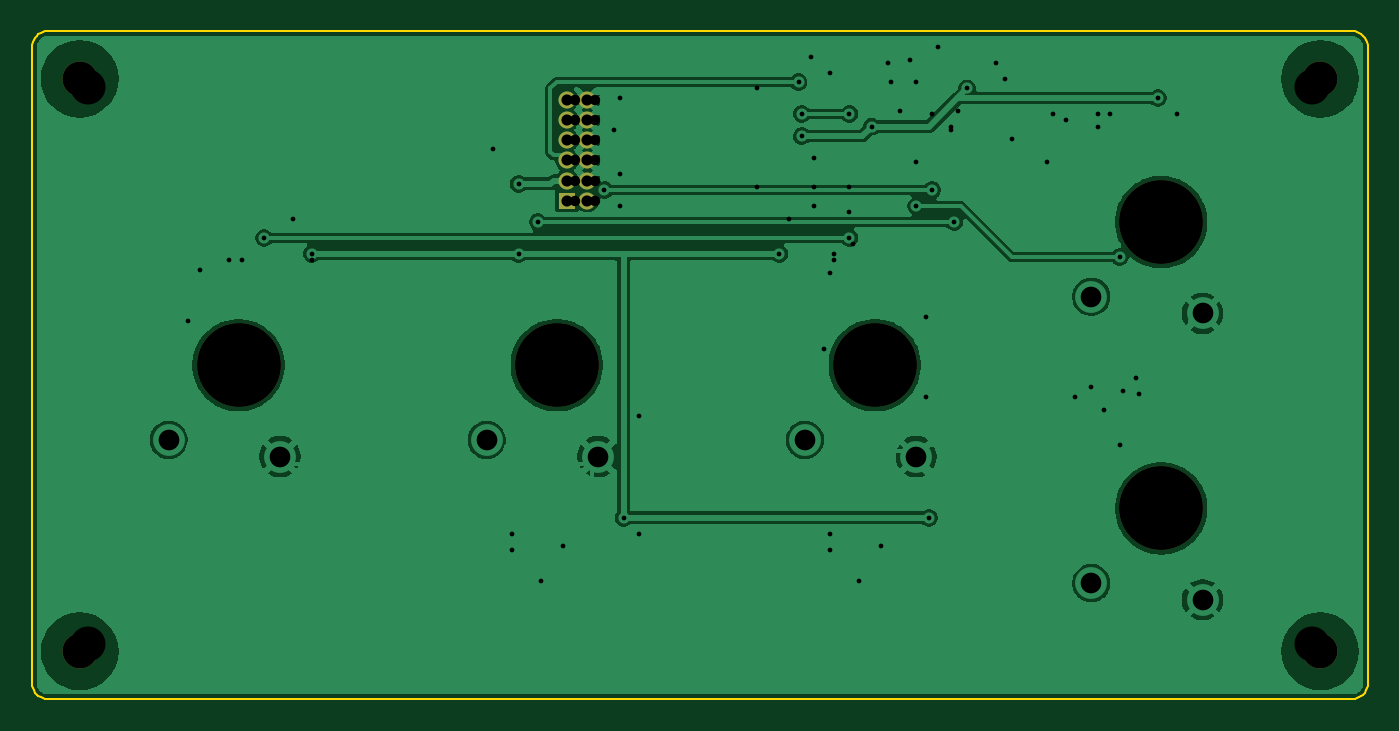
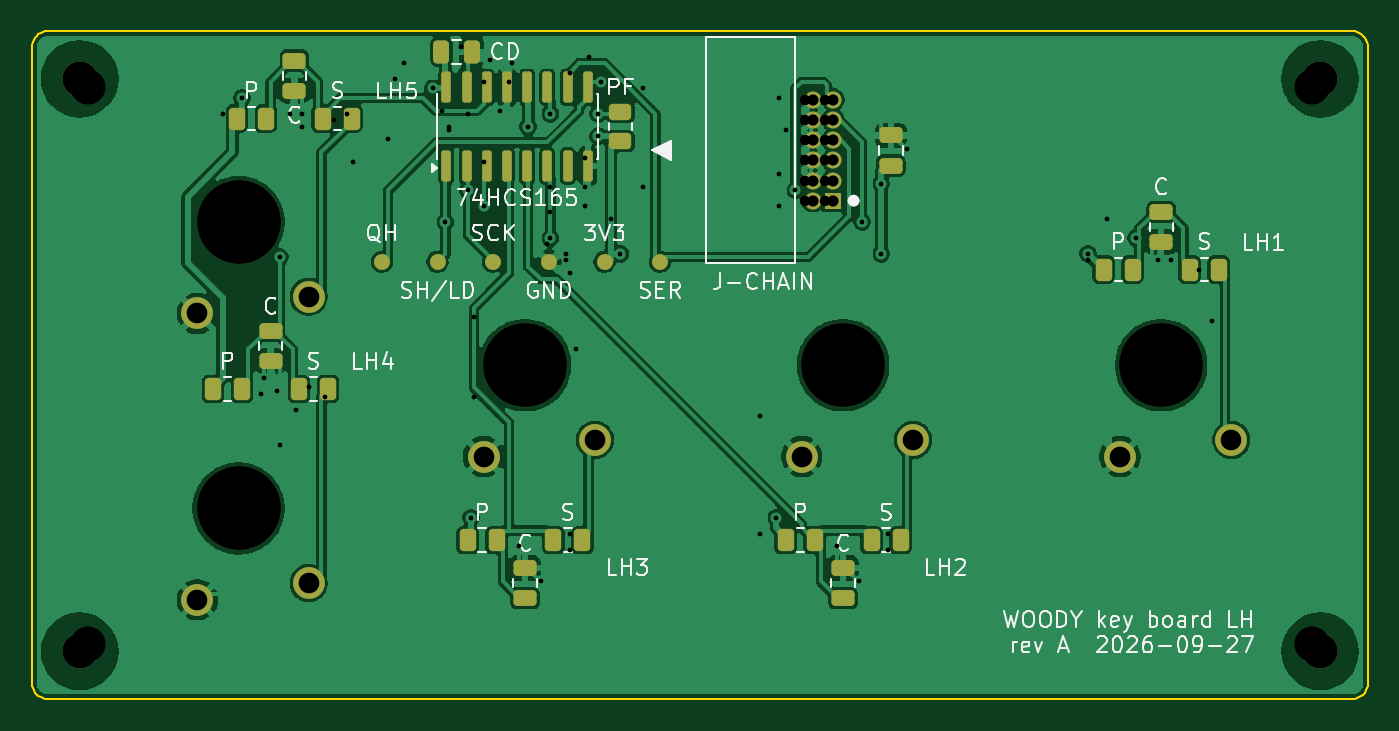
Circuit board: 12 layer files. Board 84.0 x 42.0 mm.
- bottom_copper: key-board-lh-B_Cu.gbr (145284 bytes)
- bottom_mask: key-board-lh-B_Mask.gbr (5148 bytes)
- paste: key-board-lh-B_Paste.gbr (3589 bytes)
- bottom_silk: key-board-lh-B_Silkscreen.gbr (51145 bytes)
- outline: key-board-lh-Edge_Cuts.gbr (2766 bytes)
- top_copper: key-board-lh-F_Cu.gbr (74428 bytes)
- top_mask: key-board-lh-F_Mask.gbr (1348 bytes)
- paste: key-board-lh-F_Paste.gbr (492 bytes)
- top_silk: key-board-lh-F_Silkscreen.gbr (493 bytes)
- drill: key-board-lh-NPTH.drl (563 bytes)
- drill: key-board-lh-PTH.drl (1418 bytes)
- drill: key-board-lh.drl (1688 bytes)

=== bottom_copper: key-board-lh-B_Cu.gbr (145284 bytes, source omitted) ===
=== bottom_mask: key-board-lh-B_Mask.gbr ===
%TF.GenerationSoftware,KiCad,Pcbnew,9.0.9-9.0.9~ubuntu24.04.1*%
%TF.CreationDate,2026-09-27T18:45:12+00:00*%
%TF.ProjectId,key-board-lh,6b65792d-626f-4617-9264-2d6c682e6b69,A*%
%TF.SameCoordinates,Original*%
%TF.FileFunction,Soldermask,Bot*%
%TF.FilePolarity,Negative*%
%FSLAX46Y46*%
G04 Gerber Fmt 4.6, Leading zero omitted, Abs format (unit mm)*
G04 Created by KiCad (PCBNEW 9.0.9-9.0.9~ubuntu24.04.1) date 2026-09-27 18:45:12*
%MOMM*%
%LPD*%
G01*
G04 APERTURE LIST*
G04 Aperture macros list*
%AMRoundRect*
0 Rectangle with rounded corners*
0 $1 Rounding radius*
0 $2 $3 $4 $5 $6 $7 $8 $9 X,Y pos of 4 corners*
0 Add a 4 corners polygon primitive as box body*
4,1,4,$2,$3,$4,$5,$6,$7,$8,$9,$2,$3,0*
0 Add four circle primitives for the rounded corners*
1,1,$1+$1,$2,$3*
1,1,$1+$1,$4,$5*
1,1,$1+$1,$6,$7*
1,1,$1+$1,$8,$9*
0 Add four rect primitives between the rounded corners*
20,1,$1+$1,$2,$3,$4,$5,0*
20,1,$1+$1,$4,$5,$6,$7,0*
20,1,$1+$1,$6,$7,$8,$9,0*
20,1,$1+$1,$8,$9,$2,$3,0*%
G04 Aperture macros list end*
%ADD10C,5.250000*%
%ADD11C,2.000000*%
%ADD12RoundRect,0.250000X0.262500X0.450000X-0.262500X0.450000X-0.262500X-0.450000X0.262500X-0.450000X0*%
%ADD13RoundRect,0.150000X0.150000X-0.825000X0.150000X0.825000X-0.150000X0.825000X-0.150000X-0.825000X0*%
%ADD14C,2.200000*%
%ADD15RoundRect,0.250000X-0.475000X0.250000X-0.475000X-0.250000X0.475000X-0.250000X0.475000X0.250000X0*%
%ADD16C,1.000000*%
%ADD17RoundRect,0.250000X0.475000X-0.250000X0.475000X0.250000X-0.475000X0.250000X-0.475000X-0.250000X0*%
%ADD18R,1.070000X1.070000*%
%ADD19C,1.070000*%
%ADD20RoundRect,0.250000X0.450000X-0.262500X0.450000X0.262500X-0.450000X0.262500X-0.450000X-0.262500X0*%
%ADD21RoundRect,0.250000X0.250000X0.475000X-0.250000X0.475000X-0.250000X-0.475000X0.250000X-0.475000X0*%
G04 APERTURE END LIST*
D10*
%TO.C,SW-LH5*%
X168000000Y-112500000D03*
D11*
X163600000Y-117200000D03*
X170600000Y-118250000D03*
%TD*%
D10*
%TO.C,SW-LH1*%
X110000000Y-121500000D03*
D11*
X105600000Y-126200000D03*
X112600000Y-127250000D03*
%TD*%
D10*
%TO.C,SW-LH2*%
X130000000Y-121500000D03*
D11*
X125600000Y-126200000D03*
X132600000Y-127250000D03*
%TD*%
D10*
%TO.C,SW-LH4*%
X168000000Y-130500000D03*
D11*
X163600000Y-135200000D03*
X170600000Y-136250000D03*
%TD*%
D10*
%TO.C,SW-LH3*%
X150000000Y-121500000D03*
D11*
X145600000Y-126200000D03*
X152600000Y-127250000D03*
%TD*%
D12*
%TO.C,R-KEY-PU-LH3*%
X153612500Y-132500000D03*
X151787500Y-132500000D03*
%TD*%
%TO.C,R-KEY-PU-LH1*%
X113612500Y-115500000D03*
X111787500Y-115500000D03*
%TD*%
D13*
%TO.C,U-KEYS-LH*%
X154945000Y-108975000D03*
X153675000Y-108975000D03*
X152405000Y-108975000D03*
X151135000Y-108975000D03*
X149865000Y-108975000D03*
X148595000Y-108975000D03*
X147325000Y-108975000D03*
X146055000Y-108975000D03*
X146055000Y-104025000D03*
X147325000Y-104025000D03*
X148595000Y-104025000D03*
X149865000Y-104025000D03*
X151135000Y-104025000D03*
X152405000Y-104025000D03*
X153675000Y-104025000D03*
X154945000Y-104025000D03*
%TD*%
D14*
%TO.C,H4*%
X178000000Y-103500000D03*
%TD*%
D15*
%TO.C,C-KEY-LH5*%
X164500000Y-102350000D03*
X164500000Y-104250000D03*
%TD*%
D16*
%TO.C,TP-SER-LH*%
X141500000Y-115000000D03*
%TD*%
D15*
%TO.C,C-KEY-LH4*%
X166000000Y-119350000D03*
X166000000Y-121250000D03*
%TD*%
D16*
%TO.C,TP-3V3-LH*%
X145000000Y-115000000D03*
%TD*%
D14*
%TO.C,H3*%
X178000000Y-139500000D03*
%TD*%
D16*
%TO.C,TP-QH-LH*%
X159000000Y-115000000D03*
%TD*%
D17*
%TO.C,C-KEY-LH3*%
X150000000Y-136150000D03*
X150000000Y-134250000D03*
%TD*%
D18*
%TO.C,J-CHAIN*%
X130640000Y-111160000D03*
D19*
X131910000Y-111160000D03*
X130640000Y-109890000D03*
X131910000Y-109890000D03*
X130640000Y-108620000D03*
X131910000Y-108620000D03*
X130640000Y-107350000D03*
X131910000Y-107350000D03*
X130640000Y-106080000D03*
X131910000Y-106080000D03*
X130640000Y-104810000D03*
X131910000Y-104810000D03*
%TD*%
D12*
%TO.C,R-KEY-SER-LH3*%
X148212500Y-132500000D03*
X146387500Y-132500000D03*
%TD*%
D16*
%TO.C,TP-GND-LH*%
X148500000Y-115000000D03*
%TD*%
D12*
%TO.C,R-KEY-SER-LH4*%
X164212500Y-123000000D03*
X162387500Y-123000000D03*
%TD*%
%TO.C,R-KEY-PU-LH4*%
X169612500Y-123000000D03*
X167787500Y-123000000D03*
%TD*%
D17*
%TO.C,C-BULK-CHAIN-LH*%
X127000000Y-108950000D03*
X127000000Y-107050000D03*
%TD*%
D16*
%TO.C,TP-SCK-LH*%
X152000000Y-115000000D03*
%TD*%
D17*
%TO.C,C-KEY-LH2*%
X130000000Y-136150000D03*
X130000000Y-134250000D03*
%TD*%
D12*
%TO.C,R-KEY-PU-LH5*%
X168112500Y-106000000D03*
X166287500Y-106000000D03*
%TD*%
%TO.C,R-KEY-SER-LH2*%
X128212500Y-132500000D03*
X126387500Y-132500000D03*
%TD*%
D14*
%TO.C,H2*%
X100000000Y-103500000D03*
%TD*%
D12*
%TO.C,R-KEY-PU-LH2*%
X133612499Y-132500000D03*
X131787499Y-132500000D03*
%TD*%
D20*
%TO.C,R-KEY-PU-FREE3*%
X144000000Y-107412500D03*
X144000000Y-105587500D03*
%TD*%
D16*
%TO.C,TP-SHLD-LH*%
X155500000Y-115000000D03*
%TD*%
D14*
%TO.C,H1*%
X100000000Y-139500000D03*
%TD*%
D12*
%TO.C,R-KEY-SER-LH5*%
X162712500Y-106000000D03*
X160887500Y-106000000D03*
%TD*%
D15*
%TO.C,C-KEY-LH1*%
X110000000Y-111850000D03*
X110000000Y-113750000D03*
%TD*%
D21*
%TO.C,C-DECOUPLE-165-LH*%
X155250000Y-101800000D03*
X153350000Y-101800000D03*
%TD*%
D12*
%TO.C,R-KEY-SER-LH1*%
X108212500Y-115500000D03*
X106387500Y-115500000D03*
%TD*%
M02*

=== paste: key-board-lh-B_Paste.gbr (3589 bytes, source withheld) ===
=== bottom_silk: key-board-lh-B_Silkscreen.gbr (51145 bytes, source omitted) ===
=== outline: key-board-lh-Edge_Cuts.gbr ===
%TF.GenerationSoftware,KiCad,Pcbnew,9.0.9-9.0.9~ubuntu24.04.1*%
%TF.CreationDate,2026-09-27T18:45:12+00:00*%
%TF.ProjectId,key-board-lh,6b65792d-626f-4617-9264-2d6c682e6b69,A*%
%TF.SameCoordinates,Original*%
%TF.FileFunction,Profile,NP*%
%FSLAX46Y46*%
G04 Gerber Fmt 4.6, Leading zero omitted, Abs format (unit mm)*
G04 Created by KiCad (PCBNEW 9.0.9-9.0.9~ubuntu24.04.1) date 2026-09-27 18:45:12*
%MOMM*%
%LPD*%
G01*
G04 APERTURE LIST*
%TA.AperFunction,Profile*%
%ADD10C,0.100000*%
%TD*%
G04 APERTURE END LIST*
D10*
X97000000Y-101500000D02*
X97000000Y-141500000D01*
X97000000Y-141500000D02*
X97012300Y-141656430D01*
X97012300Y-101343600D02*
X97000000Y-101500000D01*
X97012300Y-141656430D02*
X97049000Y-141809020D01*
X97049000Y-101191000D02*
X97012300Y-101343600D01*
X97049000Y-141809020D02*
X97109000Y-141953990D01*
X97109000Y-101045999D02*
X97049000Y-101191000D01*
X97109000Y-141953990D02*
X97191000Y-142087780D01*
X97191000Y-100912200D02*
X97109000Y-101045999D01*
X97191000Y-142087780D02*
X97292900Y-142207110D01*
X97292900Y-100792900D02*
X97191000Y-100912200D01*
X97292900Y-142207110D02*
X97412200Y-142309020D01*
X97412200Y-100691000D02*
X97292900Y-100792900D01*
X97412200Y-142309020D02*
X97545999Y-142391010D01*
X97545999Y-100609000D02*
X97412200Y-100691000D01*
X97545999Y-142391010D02*
X97691000Y-142451050D01*
X97691000Y-100549000D02*
X97545999Y-100609000D01*
X97691000Y-142451050D02*
X97843600Y-142487690D01*
X97843600Y-100512300D02*
X97691000Y-100549000D01*
X97843600Y-142487690D02*
X98000000Y-142500000D01*
X98000000Y-100500000D02*
X97843600Y-100512300D01*
X98000000Y-142500000D02*
X180000000Y-142500000D01*
X180000000Y-100500000D02*
X98000000Y-100500000D01*
X180000000Y-142500000D02*
X180156000Y-142487690D01*
X180156000Y-100512300D02*
X180000000Y-100500000D01*
X180156000Y-142487690D02*
X180309000Y-142451050D01*
X180309000Y-100549000D02*
X180156000Y-100512300D01*
X180309000Y-142451050D02*
X180454000Y-142391010D01*
X180454000Y-100609000D02*
X180309000Y-100549000D01*
X180454000Y-142391010D02*
X180588000Y-142309020D01*
X180588000Y-100691000D02*
X180454000Y-100609000D01*
X180588000Y-142309020D02*
X180707000Y-142207110D01*
X180707000Y-100792900D02*
X180588000Y-100691000D01*
X180707000Y-142207110D02*
X180809000Y-142087780D01*
X180809000Y-100912200D02*
X180707000Y-100792900D01*
X180809000Y-142087780D02*
X180891000Y-141953990D01*
X180891000Y-101045999D02*
X180809000Y-100912200D01*
X180891000Y-141953990D02*
X180951000Y-141809020D01*
X180951000Y-101191000D02*
X180891000Y-101045999D01*
X180951000Y-141809020D02*
X180988000Y-141656430D01*
X180988000Y-101343600D02*
X180951000Y-101191000D01*
X180988000Y-141656430D02*
X181000000Y-141500000D01*
X181000000Y-101500000D02*
X180988000Y-101343600D01*
X181000000Y-141500000D02*
X181000000Y-101500000D01*
M02*

=== top_copper: key-board-lh-F_Cu.gbr (74428 bytes, source omitted) ===
=== top_mask: key-board-lh-F_Mask.gbr ===
%TF.GenerationSoftware,KiCad,Pcbnew,9.0.9-9.0.9~ubuntu24.04.1*%
%TF.CreationDate,2026-09-27T18:45:12+00:00*%
%TF.ProjectId,key-board-lh,6b65792d-626f-4617-9264-2d6c682e6b69,A*%
%TF.SameCoordinates,Original*%
%TF.FileFunction,Soldermask,Top*%
%TF.FilePolarity,Negative*%
%FSLAX46Y46*%
G04 Gerber Fmt 4.6, Leading zero omitted, Abs format (unit mm)*
G04 Created by KiCad (PCBNEW 9.0.9-9.0.9~ubuntu24.04.1) date 2026-09-27 18:45:12*
%MOMM*%
%LPD*%
G01*
G04 APERTURE LIST*
%ADD10C,5.250000*%
%ADD11C,2.200000*%
%ADD12R,1.070000X1.070000*%
%ADD13C,1.070000*%
G04 APERTURE END LIST*
D10*
%TO.C,SW-LH5*%
X168000000Y-112500000D03*
%TD*%
%TO.C,SW-LH1*%
X110000000Y-121500000D03*
%TD*%
%TO.C,SW-LH2*%
X130000000Y-121500000D03*
%TD*%
%TO.C,SW-LH4*%
X168000000Y-130500000D03*
%TD*%
%TO.C,SW-LH3*%
X150000000Y-121500000D03*
%TD*%
D11*
%TO.C,H4*%
X178000000Y-103500000D03*
%TD*%
%TO.C,H3*%
X178000000Y-139500000D03*
%TD*%
D12*
%TO.C,J-CHAIN*%
X130640000Y-111160000D03*
D13*
X131910000Y-111160000D03*
X130640000Y-109890000D03*
X131910000Y-109890000D03*
X130640000Y-108620000D03*
X131910000Y-108620000D03*
X130640000Y-107350000D03*
X131910000Y-107350000D03*
X130640000Y-106080000D03*
X131910000Y-106080000D03*
X130640000Y-104810000D03*
X131910000Y-104810000D03*
%TD*%
D11*
%TO.C,H2*%
X100000000Y-103500000D03*
%TD*%
%TO.C,H1*%
X100000000Y-139500000D03*
%TD*%
M02*

=== paste: key-board-lh-F_Paste.gbr ===
%TF.GenerationSoftware,KiCad,Pcbnew,9.0.9-9.0.9~ubuntu24.04.1*%
%TF.CreationDate,2026-09-27T18:45:12+00:00*%
%TF.ProjectId,key-board-lh,6b65792d-626f-4617-9264-2d6c682e6b69,A*%
%TF.SameCoordinates,Original*%
%TF.FileFunction,Paste,Top*%
%TF.FilePolarity,Positive*%
%FSLAX46Y46*%
G04 Gerber Fmt 4.6, Leading zero omitted, Abs format (unit mm)*
G04 Created by KiCad (PCBNEW 9.0.9-9.0.9~ubuntu24.04.1) date 2026-09-27 18:45:12*
%MOMM*%
%LPD*%
G01*
G04 APERTURE LIST*
G04 APERTURE END LIST*
M02*

=== top_silk: key-board-lh-F_Silkscreen.gbr ===
%TF.GenerationSoftware,KiCad,Pcbnew,9.0.9-9.0.9~ubuntu24.04.1*%
%TF.CreationDate,2026-09-27T18:45:12+00:00*%
%TF.ProjectId,key-board-lh,6b65792d-626f-4617-9264-2d6c682e6b69,A*%
%TF.SameCoordinates,Original*%
%TF.FileFunction,Legend,Top*%
%TF.FilePolarity,Positive*%
%FSLAX46Y46*%
G04 Gerber Fmt 4.6, Leading zero omitted, Abs format (unit mm)*
G04 Created by KiCad (PCBNEW 9.0.9-9.0.9~ubuntu24.04.1) date 2026-09-27 18:45:12*
%MOMM*%
%LPD*%
G01*
G04 APERTURE LIST*
G04 APERTURE END LIST*
M02*

=== drill: key-board-lh-NPTH.drl ===
M48
; DRILL file {KiCad 9.0.9-9.0.9~ubuntu24.04.1} date 2026-09-27T18:45:12+0000
; FORMAT={-:-/ absolute / metric / decimal}
; #@! TF.CreationDate,2026-09-27T18:45:12+00:00
; #@! TF.GenerationSoftware,Kicad,Pcbnew,9.0.9-9.0.9~ubuntu24.04.1
; #@! TF.FileFunction,NonPlated,1,2,NPTH
FMAT,2
METRIC
; #@! TA.AperFunction,NonPlated,NPTH,ComponentDrill
T1C2.200
; #@! TA.AperFunction,NonPlated,NPTH,ComponentDrill
T2C5.250
%
G90
G05
T1
X100.0Y-103.5
X100.0Y-139.5
X178.0Y-103.5
X178.0Y-139.5
T2
X110.0Y-121.5
X130.0Y-121.5
X150.0Y-121.5
X168.0Y-112.5
X168.0Y-130.5
M30

=== drill: key-board-lh-PTH.drl ===
M48
; DRILL file {KiCad 9.0.9-9.0.9~ubuntu24.04.1} date 2026-09-27T18:45:12+0000
; FORMAT={-:-/ absolute / metric / decimal}
; #@! TF.CreationDate,2026-09-27T18:45:12+00:00
; #@! TF.GenerationSoftware,Kicad,Pcbnew,9.0.9-9.0.9~ubuntu24.04.1
; #@! TF.FileFunction,Plated,1,2,PTH
FMAT,2
METRIC
; #@! TA.AperFunction,Plated,PTH,ViaDrill
T1C0.300
; #@! TA.AperFunction,Plated,PTH,ComponentDrill
T2C0.700
; #@! TA.AperFunction,Plated,PTH,ComponentDrill
T3C1.300
%
G90
G05
T1
X110.2Y-114.9
X111.6Y-113.5
X114.6Y-114.5
X126.0Y-107.9
X127.6Y-110.1
X127.6Y-114.5
X128.8Y-112.5
X129.0Y-135.1
X130.4Y-132.9
X133.0Y-110.5
X134.0Y-104.7
X134.0Y-109.5
X134.0Y-111.5
X134.2Y-131.1
X135.2Y-124.7
X144.0Y-114.5
X145.2Y-103.7
X145.4Y-105.7
X145.4Y-107.1
X146.2Y-111.5
X147.2Y-115.7
X147.4Y-114.5
X148.4Y-105.7
X148.4Y-113.5
X149.0Y-135.1
X149.8Y-106.5
X150.4Y-132.9
X150.8Y-102.5
X151.6Y-105.5
X152.2Y-102.3
X152.6Y-111.5
X153.4Y-131.1
X153.6Y-110.5
X154.8Y-106.5
X155.0Y-112.5
X155.8Y-104.1
X164.0Y-106.5
X164.8Y-105.7
X165.4Y-114.7
X165.4Y-126.5
X165.6Y-123.1
X166.4Y-122.3
X167.8Y-104.7
T2
X130.64Y-104.81
X130.64Y-106.08
X130.64Y-107.35
X130.64Y-108.62
X130.64Y-109.89
X130.64Y-111.16
X131.91Y-104.81
X131.91Y-106.08
X131.91Y-107.35
X131.91Y-108.62
X131.91Y-109.89
X131.91Y-111.16
T3
X105.6Y-126.2
X112.6Y-127.25
X125.6Y-126.2
X132.6Y-127.25
X145.6Y-126.2
X152.6Y-127.25
X163.6Y-117.2
X163.6Y-135.2
X170.6Y-118.25
X170.6Y-136.25
M30

=== drill: key-board-lh.drl ===
M48
; DRILL file {KiCad 9.0.9-9.0.9~ubuntu24.04.1} date 2026-09-27T14:39:15+0000
; FORMAT={-:-/ absolute / metric / decimal}
; #@! TF.CreationDate,2026-09-27T14:39:15+00:00
; #@! TF.GenerationSoftware,Kicad,Pcbnew,9.0.9-9.0.9~ubuntu24.04.1
; #@! TF.FileFunction,MixedPlating,1,2
FMAT,2
METRIC
; #@! TA.AperFunction,Plated,PTH,ViaDrill
T1C0.300
; #@! TA.AperFunction,Plated,PTH,ComponentDrill
T2C0.650
; #@! TA.AperFunction,Plated,PTH,ComponentDrill
T3C1.200
; #@! TA.AperFunction,NonPlated,NPTH,ComponentDrill
T4C2.200
; #@! TA.AperFunction,NonPlated,NPTH,ComponentDrill
T5C5.250
%
G90
G05
T1
X106.8Y-118.7
X107.6Y-115.5
X109.4Y-114.9
X113.4Y-112.3
X114.6Y-114.9
X127.2Y-132.1
X127.2Y-133.1
X133.6Y-106.7
X135.2Y-132.1
X142.6Y-104.1
X142.6Y-110.3
X144.6Y-112.3
X146.0Y-102.1
X146.2Y-108.5
X146.2Y-110.3
X146.8Y-120.5
X147.2Y-103.1
X147.2Y-132.1
X147.2Y-133.1
X147.4Y-114.9
X148.4Y-110.3
X148.4Y-111.9
X148.6Y-113.9
X151.0Y-103.7
X152.6Y-103.7
X152.6Y-108.7
X153.2Y-118.5
X153.2Y-123.5
X153.6Y-105.7
X154.0Y-101.5
X154.8Y-106.7
X155.2Y-105.5
X157.6Y-102.5
X158.2Y-103.5
X158.6Y-107.3
X160.8Y-108.7
X161.2Y-105.7
X162.0Y-106.1
X162.6Y-123.5
X163.6Y-122.9
X164.0Y-105.7
X164.4Y-124.3
X166.6Y-123.3
X169.0Y-105.7
T2
X131.14Y-104.81
X131.14Y-106.08
X131.14Y-107.35
X131.14Y-108.62
X131.14Y-109.89
X131.14Y-111.16
X132.41Y-104.81
X132.41Y-106.08
X132.41Y-107.35
X132.41Y-108.62
X132.41Y-109.89
X132.41Y-111.16
T3
X105.6Y-126.2
X112.6Y-127.25
X125.6Y-126.2
X132.6Y-127.25
X145.6Y-126.2
X152.6Y-127.25
X163.6Y-117.2
X163.6Y-135.2
X170.6Y-118.25
X170.6Y-136.25
T4
X100.5Y-104.0
X100.5Y-139.0
X177.5Y-104.0
X177.5Y-139.0
T5
X110.0Y-121.5
X130.0Y-121.5
X150.0Y-121.5
X168.0Y-112.5
X168.0Y-130.5
M30
